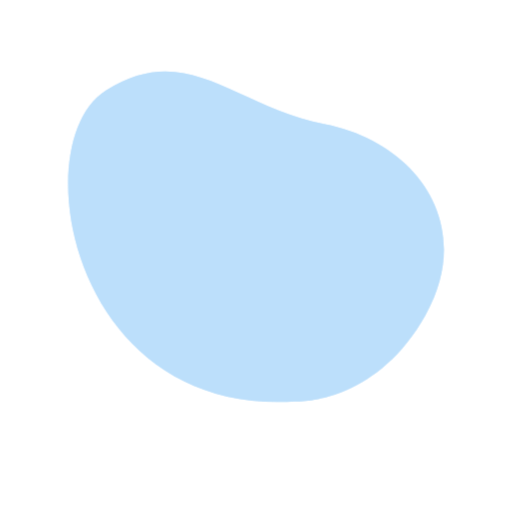
t = 0.00 s
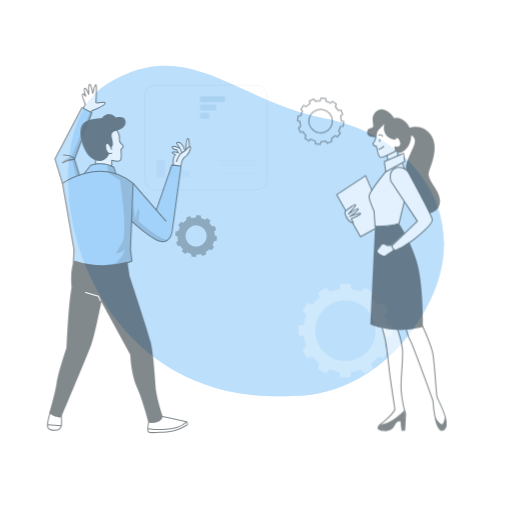
t = 0.42 s
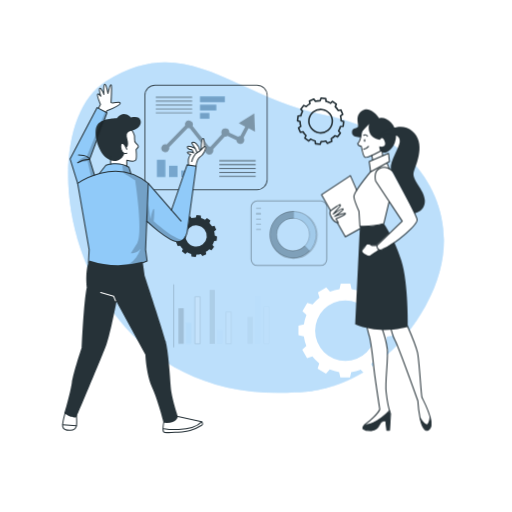
t = 0.83 s
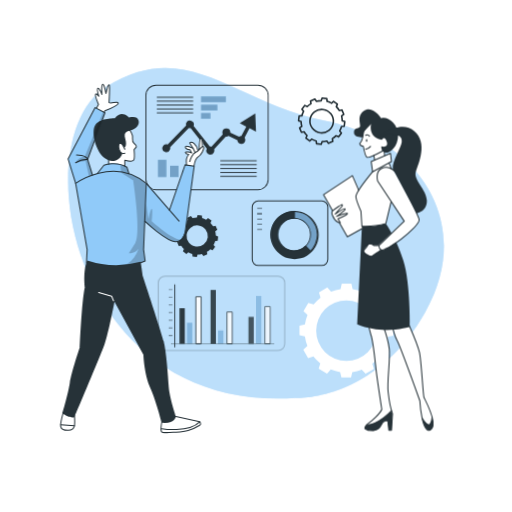
t = 1.25 s
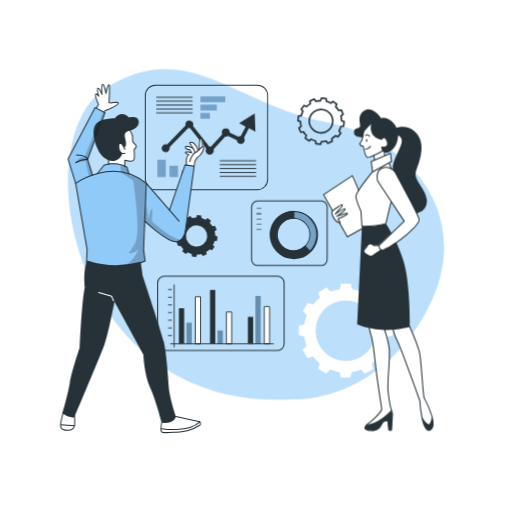
t = 1.67 s
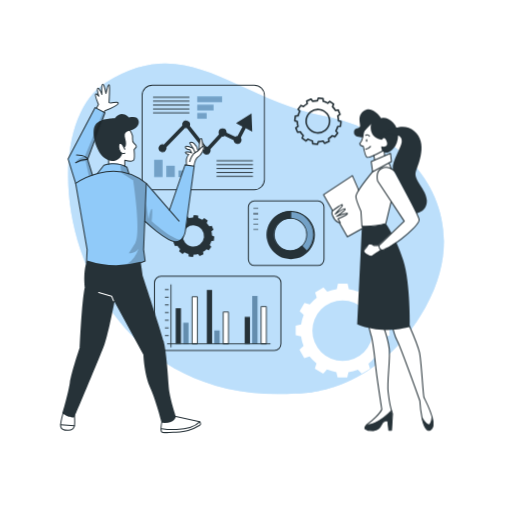
t = 2.08 s

The animated SVG that drew these frames (rendered in a browser with its animation timeline set to each time). Animation: 5 CSS @keyframes rules; one cycle of 2.50 s, repeats indefinitely.

<svg class="animated" id="freepik_stories-business-plan" xmlns="http://www.w3.org/2000/svg" viewBox="0 0 500 500" version="1.1" xmlns:xlink="http://www.w3.org/1999/xlink" xmlns:svgjs="http://svgjs.com/svgjs"><style>svg#freepik_stories-business-plan:not(.animated) .animable {opacity: 0;}svg#freepik_stories-business-plan.animated #freepik--background-simple--inject-53 {animation: 1.5s Infinite  linear floating;animation-delay: 0s;}svg#freepik_stories-business-plan.animated #elu8b552suoeb {animation: 1s 1 forwards cubic-bezier(.36,-0.01,.5,1.38) fadeIn;animation-delay: 0s;}svg#freepik_stories-business-plan.animated #el55rj6jls4al {animation: 1s 1 forwards cubic-bezier(.36,-0.01,.5,1.38) fadeIn;animation-delay: 0.018518518518518517s;opacity: 0}svg#freepik_stories-business-plan.animated #el99zcqbx8nmt {animation: 1s 1 forwards cubic-bezier(.36,-0.01,.5,1.38) fadeIn;animation-delay: 0.037037037037037035s;opacity: 0}svg#freepik_stories-business-plan.animated #el3qrqaph37do {animation: 1s 1 forwards cubic-bezier(.36,-0.01,.5,1.38) fadeIn;animation-delay: 0.05555555555555555s;opacity: 0}svg#freepik_stories-business-plan.animated #el4q2uwm5lwru {animation: 1s 1 forwards cubic-bezier(.36,-0.01,.5,1.38) fadeIn;animation-delay: 0.07407407407407407s;opacity: 0}svg#freepik_stories-business-plan.animated #elwupgczwdsbc {animation: 1s 1 forwards cubic-bezier(.36,-0.01,.5,1.38) fadeIn;animation-delay: 0.09259259259259259s;opacity: 0}svg#freepik_stories-business-plan.animated #el2pg27ljpu1x {animation: 1s 1 forwards cubic-bezier(.36,-0.01,.5,1.38) fadeIn;animation-delay: 0.1111111111111111s;opacity: 0}svg#freepik_stories-business-plan.animated #eliitvf2kx8t {animation: 1s 1 forwards cubic-bezier(.36,-0.01,.5,1.38) fadeIn;animation-delay: 0.12962962962962962s;opacity: 0}svg#freepik_stories-business-plan.animated #elou7awn8zcdr {animation: 1s 1 forwards cubic-bezier(.36,-0.01,.5,1.38) fadeIn;animation-delay: 0.14814814814814814s;opacity: 0}svg#freepik_stories-business-plan.animated #elvpmfi9l2v9c {animation: 1s 1 forwards cubic-bezier(.36,-0.01,.5,1.38) fadeIn;animation-delay: 0.16666666666666666s;opacity: 0}svg#freepik_stories-business-plan.animated #el1qvrsfyyx88 {animation: 1s 1 forwards cubic-bezier(.36,-0.01,.5,1.38) fadeIn;animation-delay: 0.18518518518518517s;opacity: 0}svg#freepik_stories-business-plan.animated #elwphjrrfrgzc {animation: 1s 1 forwards cubic-bezier(.36,-0.01,.5,1.38) fadeIn;animation-delay: 0.2037037037037037s;opacity: 0}svg#freepik_stories-business-plan.animated #el7n5zds42t5b {animation: 1s 1 forwards cubic-bezier(.36,-0.01,.5,1.38) fadeIn;animation-delay: 0.2222222222222222s;opacity: 0}svg#freepik_stories-business-plan.animated #el9pjj2301xqf {animation: 1s 1 forwards cubic-bezier(.36,-0.01,.5,1.38) fadeIn;animation-delay: 0.24074074074074073s;opacity: 0}svg#freepik_stories-business-plan.animated #elrm3ng6a3ew {animation: 1s 1 forwards cubic-bezier(.36,-0.01,.5,1.38) fadeIn;animation-delay: 0.25925925925925924s;opacity: 0}svg#freepik_stories-business-plan.animated #elqampypnn55n {animation: 1s 1 forwards cubic-bezier(.36,-0.01,.5,1.38) fadeIn;animation-delay: 0.2777777777777778s;opacity: 0}svg#freepik_stories-business-plan.animated #eln4zr6hllc8 {animation: 1s 1 forwards cubic-bezier(.36,-0.01,.5,1.38) fadeIn;animation-delay: 0.2962962962962963s;opacity: 0}svg#freepik_stories-business-plan.animated #eliidyln9yj {animation: 1s 1 forwards cubic-bezier(.36,-0.01,.5,1.38) fadeIn;animation-delay: 0.31481481481481477s;opacity: 0}svg#freepik_stories-business-plan.animated #elmieew2m5mgs {animation: 1s 1 forwards cubic-bezier(.36,-0.01,.5,1.38) fadeIn;animation-delay: 0.3333333333333333s;opacity: 0}svg#freepik_stories-business-plan.animated #el89rb9frv4b5 {animation: 1s 1 forwards cubic-bezier(.36,-0.01,.5,1.38) fadeIn;animation-delay: 0.35185185185185186s;opacity: 0}svg#freepik_stories-business-plan.animated #elrz32r9m9j {animation: 1s 1 forwards cubic-bezier(.36,-0.01,.5,1.38) fadeIn;animation-delay: 0.37037037037037035s;opacity: 0}svg#freepik_stories-business-plan.animated #ellw1gs61crn {animation: 1s 1 forwards cubic-bezier(.36,-0.01,.5,1.38) fadeIn;animation-delay: 0.38888888888888884s;opacity: 0}svg#freepik_stories-business-plan.animated #el51j3nay1w6l {animation: 1s 1 forwards cubic-bezier(.36,-0.01,.5,1.38) fadeIn;animation-delay: 0.4074074074074074s;opacity: 0}svg#freepik_stories-business-plan.animated #el44xw1gxltvu {animation: 1s 1 forwards cubic-bezier(.36,-0.01,.5,1.38) fadeIn;animation-delay: 0.42592592592592593s;opacity: 0}svg#freepik_stories-business-plan.animated #elkzbllyhl6x9 {animation: 1s 1 forwards cubic-bezier(.36,-0.01,.5,1.38) fadeIn;animation-delay: 0.4444444444444444s;opacity: 0}svg#freepik_stories-business-plan.animated #eljwz1830njk {animation: 1s 1 forwards cubic-bezier(.36,-0.01,.5,1.38) fadeIn;animation-delay: 0.4629629629629629s;opacity: 0}svg#freepik_stories-business-plan.animated #el67yeeimniqa {animation: 1s 1 forwards cubic-bezier(.36,-0.01,.5,1.38) fadeIn;animation-delay: 0.48148148148148145s;opacity: 0}svg#freepik_stories-business-plan.animated #freepik--chart-1--inject-2--inject-53 {animation: 1s 1 forwards cubic-bezier(.36,-0.01,.5,1.38) fadeIn;animation-delay: 0.5s;opacity: 0}svg#freepik_stories-business-plan.animated #els7ncje2l7q {animation: 1s 1 forwards cubic-bezier(.36,-0.01,.5,1.38) fadeIn;animation-delay: 0.5185185185185185s;opacity: 0}svg#freepik_stories-business-plan.animated #el5godpwwj562 {animation: 1s 1 forwards cubic-bezier(.36,-0.01,.5,1.38) fadeIn;animation-delay: 0.537037037037037s;opacity: 0}svg#freepik_stories-business-plan.animated #elyf4nw3gczx {animation: 1s 1 forwards cubic-bezier(.36,-0.01,.5,1.38) fadeIn;animation-delay: 0.5555555555555556s;opacity: 0}svg#freepik_stories-business-plan.animated #eliud60zawnar {animation: 1s 1 forwards cubic-bezier(.36,-0.01,.5,1.38) fadeIn;animation-delay: 0.5740740740740741s;opacity: 0}svg#freepik_stories-business-plan.animated #eli7bn2rlqxv {animation: 1s 1 forwards cubic-bezier(.36,-0.01,.5,1.38) fadeIn;animation-delay: 0.5925925925925926s;opacity: 0}svg#freepik_stories-business-plan.animated #elu9sbjcq0zkf {animation: 1s 1 forwards cubic-bezier(.36,-0.01,.5,1.38) fadeIn;animation-delay: 0.611111111111111s;opacity: 0}svg#freepik_stories-business-plan.animated #elwanef2uo83a {animation: 1s 1 forwards cubic-bezier(.36,-0.01,.5,1.38) fadeIn;animation-delay: 0.6296296296296295s;opacity: 0}svg#freepik_stories-business-plan.animated #elglx28xnd0jd {animation: 1s 1 forwards cubic-bezier(.36,-0.01,.5,1.38) fadeIn;animation-delay: 0.6481481481481481s;opacity: 0}svg#freepik_stories-business-plan.animated #eltrzn0b2fuz {animation: 1s 1 forwards cubic-bezier(.36,-0.01,.5,1.38) fadeIn;animation-delay: 0.6666666666666666s;opacity: 0}svg#freepik_stories-business-plan.animated #ellso10pykxrg {animation: 1s 1 forwards cubic-bezier(.36,-0.01,.5,1.38) fadeIn;animation-delay: 0.6851851851851851s;opacity: 0}svg#freepik_stories-business-plan.animated #el9l2csvm3krp {animation: 1s 1 forwards cubic-bezier(.36,-0.01,.5,1.38) fadeIn;animation-delay: 0.7037037037037037s;opacity: 0}svg#freepik_stories-business-plan.animated #el8t616rx4qnb {animation: 1s 1 forwards cubic-bezier(.36,-0.01,.5,1.38) fadeIn;animation-delay: 0.7222222222222222s;opacity: 0}svg#freepik_stories-business-plan.animated #eltzk1ct46j1d {animation: 1s 1 forwards cubic-bezier(.36,-0.01,.5,1.38) fadeIn;animation-delay: 0.7407407407407407s;opacity: 0}svg#freepik_stories-business-plan.animated #elkoirkycsn1p {animation: 1s 1 forwards cubic-bezier(.36,-0.01,.5,1.38) fadeIn;animation-delay: 0.7592592592592592s;opacity: 0}svg#freepik_stories-business-plan.animated #elmbbdzzbc1j8 {animation: 1s 1 forwards cubic-bezier(.36,-0.01,.5,1.38) fadeIn;animation-delay: 0.7777777777777777s;opacity: 0}svg#freepik_stories-business-plan.animated #elsz4uj62fhtg {animation: 1s 1 forwards cubic-bezier(.36,-0.01,.5,1.38) fadeIn;animation-delay: 0.7962962962962963s;opacity: 0}svg#freepik_stories-business-plan.animated #eleihckiu8l34 {animation: 1s 1 forwards cubic-bezier(.36,-0.01,.5,1.38) fadeIn;animation-delay: 0.8148148148148148s;opacity: 0}svg#freepik_stories-business-plan.animated #elp0mv3pxmhm {animation: 1s 1 forwards cubic-bezier(.36,-0.01,.5,1.38) fadeIn;animation-delay: 0.8333333333333333s;opacity: 0}svg#freepik_stories-business-plan.animated #el6lr9j3kuad4 {animation: 1s 1 forwards cubic-bezier(.36,-0.01,.5,1.38) fadeIn;animation-delay: 0.8518518518518519s;opacity: 0}svg#freepik_stories-business-plan.animated #el1icg5ltxj9e {animation: 1s 1 forwards cubic-bezier(.36,-0.01,.5,1.38) fadeIn;animation-delay: 0.8703703703703703s;opacity: 0}svg#freepik_stories-business-plan.animated #elg8g2yxt62le {animation: 1s 1 forwards cubic-bezier(.36,-0.01,.5,1.38) fadeIn;animation-delay: 0.8888888888888888s;opacity: 0}svg#freepik_stories-business-plan.animated #elfe3xkn4l9ss {animation: 1s 1 forwards cubic-bezier(.36,-0.01,.5,1.38) fadeIn;animation-delay: 0.9074074074074073s;opacity: 0}svg#freepik_stories-business-plan.animated #elzf4nveyi94 {animation: 1s 1 forwards cubic-bezier(.36,-0.01,.5,1.38) fadeIn;animation-delay: 0.9259259259259258s;opacity: 0}svg#freepik_stories-business-plan.animated #elekiuhz12gn9 {animation: 1s 1 forwards cubic-bezier(.36,-0.01,.5,1.38) fadeIn;animation-delay: 0.9444444444444444s;opacity: 0}svg#freepik_stories-business-plan.animated #el4ftg436ahdw {animation: 1s 1 forwards cubic-bezier(.36,-0.01,.5,1.38) fadeIn;animation-delay: 0.9629629629629629s;opacity: 0}svg#freepik_stories-business-plan.animated #el7z1ou2h8x5e {animation: 1s 1 forwards cubic-bezier(.36,-0.01,.5,1.38) fadeIn;animation-delay: 0.9814814814814814s;opacity: 0}svg#freepik_stories-business-plan.animated #freepik--Graphics--inject-53 {animation: 1s 1 forwards cubic-bezier(.36,-0.01,.5,1.38) fadeIn,1.5s Infinite  linear shake;animation-delay: 0s,1s;}svg#freepik_stories-business-plan.animated #freepik--character-1--inject-53 {animation: 1s 1 forwards cubic-bezier(.36,-0.01,.5,1.38) slideLeft;animation-delay: 0s;}svg#freepik_stories-business-plan.animated #freepik--character-2--inject-53 {animation: 1s 1 forwards cubic-bezier(.36,-0.01,.5,1.38) slideRight;animation-delay: 0s;}            @keyframes floating {                0% {                    opacity: 1;                    transform: translateY(0px);                }                50% {                    transform: translateY(-10px);                }                100% {                    opacity: 1;                    transform: translateY(0px);                }            }                    @keyframes fadeIn {                0% {                    opacity: 0;                }                100% {                    opacity: 1;                }            }                    @keyframes shake {                10%, 90% {                    transform: translate3d(-1px, 0, 0);                  }                  20%, 80% {                    transform: translate3d(2px, 0, 0);                  }                  30%, 50%, 70% {                    transform: translate3d(-4px, 0, 0);                  }                  40%, 60% {                    transform: translate3d(4px, 0, 0);                  }            }                    @keyframes slideLeft {                0% {                    opacity: 0;                    transform: translateX(-30px);                }                100% {                    opacity: 1;                    transform: translateX(0);                }            }                    @keyframes slideRight {                0% {                    opacity: 0;                    transform: translateX(30px);                }                100% {                    opacity: 1;                    transform: translateX(0);                }            }        .animator-hidden { display: none; }</style><g id="freepik--background-simple--inject-53" class="animable" style="transform-origin: 250.008px 231.15px;"><path d="M288.4,392s77.86,3.64,127.11-84.35-8.7-168.93-98.22-186.42S183.17,38.07,103.38,88.34,67.93,406.33,288.4,392Z" style="fill: rgb(144, 202, 249); transform-origin: 250.008px 231.15px;" id="el5hsovehfe3n" class="animable"></path><g id="elwvrlzm3y26r"><path d="M288.4,392s77.86,3.64,127.11-84.35-8.7-168.93-98.22-186.42S183.17,38.07,103.38,88.34,67.93,406.33,288.4,392Z" style="fill: rgb(255, 255, 255); opacity: 0.4; transform-origin: 250.008px 231.15px;" class="animable"></path></g></g><g id="freepik--Shadow--inject-53" class="animable animator-active animator-hidden" style="transform-origin: 250.01px 419.59px;"><ellipse cx="250.01" cy="419.59" rx="187.6" ry="11.63" style="fill: rgb(144, 202, 249); transform-origin: 250.01px 419.59px;" id="elqw3e6h7ek1a" class="animable"></ellipse><g id="elsfuh3w244jc"><ellipse cx="250.01" cy="419.59" rx="187.6" ry="11.63" style="fill: rgb(255, 255, 255); opacity: 0.7; transform-origin: 250.01px 419.59px;" class="animable"></ellipse></g></g><g id="freepik--Graphics--inject-53" class="animable" style="transform-origin: 262.04px 225.66px;"><path d="M291.08,113.24l-.54,4.58,2.48.88a20.29,20.29,0,0,0,.65,4.65l-2.15,1.56,1.81,4.25,2.61-.49a20.2,20.2,0,0,0,2.88,3.7l-1.09,2.44,3.7,2.76,2-1.7a19.74,19.74,0,0,0,4.35,1.76l.28,2.65,4.57.55.89-2.49a20.29,20.29,0,0,0,4.65-.65l1.57,2.14L324,138l-.47-2.6a20.23,20.23,0,0,0,3.69-2.88l2.44,1.09,2.76-3.7-1.71-2a19.47,19.47,0,0,0,1.76-4.34l2.65-.28.55-4.58-2.49-.89a19.67,19.67,0,0,0-.65-4.64l2.16-1.57-1.82-4.25-2.6.48a20.28,20.28,0,0,0-2.89-3.69l1.08-2.43L324.73,99l-2,1.71a20.52,20.52,0,0,0-4.32-1.76l-.28-2.65-4.58-.54-.89,2.48a20.14,20.14,0,0,0-4.64.66l-1.57-2.15-4.25,1.81.48,2.6A20.2,20.2,0,0,0,299,104l-2.43-1.08-2.77,3.7,1.71,2a19.83,19.83,0,0,0-1.76,4.35Zm10.63,3.67a11.46,11.46,0,1,1,10,12.73h0a11.46,11.46,0,0,1-10-12.73Z" style="fill: none; stroke: rgb(38, 50, 56); stroke-linejoin: round; stroke-width: 1.57112px; transform-origin: 313.105px 118.295px;" id="elu8b552suoeb" class="animable"></path><path d="M171.61,225.94l-.49,4.15,2.25.8a18.19,18.19,0,0,0,.59,4.21l-2,1.42,1.64,3.85,2.36-.45a18.49,18.49,0,0,0,2.61,3.35l-1,2.21L181,248l1.81-1.55a17.71,17.71,0,0,0,3.94,1.6l.25,2.4,4.15.5.8-2.26a18,18,0,0,0,4.21-.59l1.42,1.95,3.84-1.65L201,246a18.49,18.49,0,0,0,3.35-2.61l2.21,1,2.5-3.34-1.55-1.83a17.92,17.92,0,0,0,1.6-3.93l2.4-.26.49-4.15-2.25-.8a18.19,18.19,0,0,0-.59-4.21l2-1.42-1.65-3.85-2.35.43a18.45,18.45,0,0,0-2.63-3.33l1-2.21L202.1,213l-1.82,1.55a17.81,17.81,0,0,0-3.92-1.59l-.25-2.4-4.15-.5-.8,2.26a18.11,18.11,0,0,0-4.21.59L185.53,211l-3.85,1.64.43,2.36a18.39,18.39,0,0,0-3.35,2.61l-2.21-1-2.5,3.35,1.55,1.82a18.2,18.2,0,0,0-1.6,3.94Zm9.63,3.32a10.38,10.38,0,1,1,9.08,11.54h0a10.39,10.39,0,0,1-9.08-11.54Z" style="fill: rgb(38, 50, 56); transform-origin: 191.56px 230.505px;" id="el55rj6jls4al" class="animable"></path><path d="M383.08,327.75v-9.41l-5.25-1.19a40.53,40.53,0,0,0-2.44-9.26l4-3.69L374.67,296l-5.16,1.63a41.23,41.23,0,0,0-6.74-6.79l1.63-5.21-8.17-4.71-3.65,3.93a40.52,40.52,0,0,0-9.24-2.51l-1.2-5.3h-9.41l-1.2,5.26a40.15,40.15,0,0,0-9.26,2.44l-3.69-4-8.15,4.7,1.59,5.16a41.17,41.17,0,0,0-6.79,6.73l-5.2-1.61-4.7,8.14,3.94,3.67a40.57,40.57,0,0,0-2.51,9.23l-5.3,1.21v9.41l5.25,1.2a41.11,41.11,0,0,0,2.44,9.25l-4,3.7,4.71,8.17,5.15-1.59a40.79,40.79,0,0,0,6.76,6.76l-1.61,5.21,8.18,4.71,3.65-4a40.27,40.27,0,0,0,9.19,2.52l1.2,5.3h9.42l1.19-5.25a41.17,41.17,0,0,0,9.27-2.46l3.69,4,8.17-4.71-1.59-5.15a40.79,40.79,0,0,0,6.79-6.73l5.2,1.61,4.71-8.18-3.95-3.66a41.06,41.06,0,0,0,2.52-9.24Zm-16.27-4.86a29.54,29.54,0,1,1-29.54-29.54h0a29.54,29.54,0,0,1,29.54,29.54Z" style="fill: rgb(255, 255, 255); transform-origin: 337.27px 322.825px;" id="el99zcqbx8nmt" class="animable"></path><rect x="195.34" y="94.15" width="24.24" height="5.59" style="fill: rgb(144, 202, 249); transform-origin: 207.46px 96.945px;" id="el3qrqaph37do" class="animable"></rect><rect x="195.34" y="102.23" width="15.93" height="5.59" style="fill: rgb(144, 202, 249); transform-origin: 203.305px 105.025px;" id="el4q2uwm5lwru" class="animable"></rect><rect x="195.34" y="110.31" width="9.17" height="5.59" style="fill: rgb(144, 202, 249); transform-origin: 199.925px 113.105px;" id="elwupgczwdsbc" class="animable"></rect><g id="el2pg27ljpu1x"><rect x="195.34" y="94.15" width="24.24" height="5.59" style="opacity: 0.2; isolation: isolate; transform-origin: 207.46px 96.945px;" class="animable"></rect></g><g id="eliitvf2kx8t"><rect x="195.34" y="102.23" width="15.93" height="5.59" style="opacity: 0.2; isolation: isolate; transform-origin: 203.305px 105.025px;" class="animable"></rect></g><g id="elou7awn8zcdr"><rect x="195.34" y="110.31" width="9.17" height="5.59" style="opacity: 0.2; isolation: isolate; transform-origin: 199.925px 113.105px;" class="animable"></rect></g><rect x="153.25" y="156.07" width="8.22" height="16.84" style="fill: rgb(144, 202, 249); transform-origin: 157.36px 164.49px;" id="elvpmfi9l2v9c" class="animable"></rect><rect x="165.12" y="161.86" width="8.22" height="11.06" style="fill: rgb(144, 202, 249); transform-origin: 169.23px 167.39px;" id="el1qvrsfyyx88" class="animable"></rect><rect x="177" y="166.55" width="8.22" height="6.37" style="fill: rgb(144, 202, 249); transform-origin: 181.11px 169.735px;" id="elwphjrrfrgzc" class="animable"></rect><g id="el7n5zds42t5b"><rect x="153.25" y="156.07" width="8.22" height="16.84" style="opacity: 0.2; isolation: isolate; transform-origin: 157.36px 164.49px;" class="animable"></rect></g><g id="el9pjj2301xqf"><rect x="165.12" y="161.86" width="8.22" height="11.06" style="opacity: 0.2; isolation: isolate; transform-origin: 169.23px 167.39px;" class="animable"></rect></g><g id="elrm3ng6a3ew"><rect x="177" y="166.55" width="8.22" height="6.37" style="opacity: 0.2; isolation: isolate; transform-origin: 181.11px 169.735px;" class="animable"></rect></g><path d="M250.94,185.66H151.41A10.39,10.39,0,0,1,141,175.27V93.1a10.41,10.41,0,0,1,10.39-10.39h99.53A10.4,10.4,0,0,1,261.33,93.1v82.17A10.39,10.39,0,0,1,250.94,185.66Zm-99.53-102a9.5,9.5,0,0,0-9.48,9.48v82.17a9.5,9.5,0,0,0,9.48,9.48h99.53a9.5,9.5,0,0,0,9.48-9.48V93.1a9.5,9.5,0,0,0-9.48-9.48Z" style="fill: rgb(38, 50, 56); transform-origin: 201.165px 134.185px;" id="elqampypnn55n" class="animable"></path><rect x="214.17" y="156.53" width="35.49" height="0.91" style="fill: rgb(38, 50, 56); transform-origin: 231.915px 156.985px;" id="eln4zr6hllc8" class="animable"></rect><rect x="214.17" y="160.34" width="35.49" height="0.91" style="fill: rgb(38, 50, 56); transform-origin: 231.915px 160.795px;" id="eliidyln9yj" class="animable"></rect><rect x="214.17" y="164.14" width="35.49" height="0.91" style="fill: rgb(38, 50, 56); transform-origin: 231.915px 164.595px;" id="elmieew2m5mgs" class="animable"></rect><rect x="214.17" y="167.94" width="35.49" height="0.91" style="fill: rgb(38, 50, 56); transform-origin: 231.915px 168.395px;" id="el89rb9frv4b5" class="animable"></rect><rect x="214.17" y="171.74" width="35.49" height="0.91" style="fill: rgb(38, 50, 56); transform-origin: 231.915px 172.195px;" id="elrz32r9m9j" class="animable"></rect><rect x="152.16" y="94.53" width="35.49" height="0.91" style="fill: rgb(38, 50, 56); transform-origin: 169.905px 94.985px;" id="ellw1gs61crn" class="animable"></rect><rect x="152.16" y="98.33" width="35.49" height="0.91" style="fill: rgb(38, 50, 56); transform-origin: 169.905px 98.785px;" id="el51j3nay1w6l" class="animable"></rect><rect x="152.16" y="102.13" width="35.49" height="0.91" style="fill: rgb(38, 50, 56); transform-origin: 169.905px 102.585px;" id="el44xw1gxltvu" class="animable"></rect><rect x="152.16" y="105.93" width="35.49" height="0.91" style="fill: rgb(38, 50, 56); transform-origin: 169.905px 106.385px;" id="elkzbllyhl6x9" class="animable"></rect><rect x="152.16" y="109.73" width="35.49" height="0.91" style="fill: rgb(38, 50, 56); transform-origin: 169.905px 110.185px;" id="eljwz1830njk" class="animable"></rect><path d="M242.65,125.23l6.36,3.34-.73-17.94-15.17,9.6,6.36,3.33-4.79,9.11h0a3.78,3.78,0,0,0-2.33.8l-8.45-3.91v-.05a3.88,3.88,0,0,0-7.75-.38h0a2.41,2.41,0,0,0,0,.38,4.05,4.05,0,0,0,.35,1.61l-11,12a3.7,3.7,0,0,0-1.09-.17,2.76,2.76,0,0,0-.57.06L188,122.9a3.87,3.87,0,0,0-7.08-3.11,3.71,3.71,0,0,0-.33,1.54,4.29,4.29,0,0,0,.2,1.17L162.74,141a3.87,3.87,0,1,0,2.31,5h0a4,4,0,0,0,.23-1.33,3.38,3.38,0,0,0-.13-.94L183.4,125a3.53,3.53,0,0,0,1.11.18,3.42,3.42,0,0,0,.71-.07l15.75,20a3.91,3.91,0,1,0,6.88,3.73,3.83,3.83,0,0,0,.47-1.65,2.54,2.54,0,0,0,0-.39,4,4,0,0,0-.2-1.19l11.26-12.26a3.57,3.57,0,0,0,.65.06,3.87,3.87,0,0,0,2.16-.66l8.6,4a3.87,3.87,0,1,0,7.73-.37,3.83,3.83,0,0,0-.69-2Z" style="fill: rgb(38, 50, 56); transform-origin: 203.283px 130.759px;" id="el67yeeimniqa" class="animable"></path><g id="freepik--chart-1--inject-2--inject-53" class="animable" style="transform-origin: 282.175px 227.77px;"><path d="M251.17,196.27a5.91,5.91,0,0,0-5.9,5.91v51.21a5.9,5.9,0,0,0,5.9,5.9h62a5.91,5.91,0,0,0,5.91-5.9V202.15a5.91,5.91,0,0,0-5.91-5.9Z" style="fill: none; stroke: rgb(38, 50, 56); stroke-linejoin: round; transform-origin: 282.175px 227.77px;" id="el7tpnaybltn7" class="animable"></path><rect x="250.16" y="203.25" width="4.71" height="0.63" style="fill: rgb(38, 50, 56); transform-origin: 252.515px 203.565px;" id="el27dffr4331m" class="animable"></rect><rect x="250.16" y="208.39" width="4.71" height="0.63" style="fill: rgb(38, 50, 56); transform-origin: 252.515px 208.705px;" id="elyila3a9l8i" class="animable"></rect><rect x="250.16" y="213.53" width="4.71" height="0.63" style="fill: rgb(38, 50, 56); transform-origin: 252.515px 213.845px;" id="el488uiqujt4x" class="animable"></rect><rect x="250.16" y="218.68" width="4.71" height="0.63" style="fill: rgb(38, 50, 56); transform-origin: 252.515px 218.995px;" id="elqybdlrs8ohh" class="animable"></rect><rect x="249.98" y="208.39" width="4.71" height="0.63" style="fill: rgb(38, 50, 56); transform-origin: 252.335px 208.705px;" id="eloodl6esjsoe" class="animable"></rect><rect x="250.16" y="223.82" width="4.71" height="0.63" style="fill: rgb(38, 50, 56); transform-origin: 252.515px 224.135px;" id="elsckd5qvd7zk" class="animable"></rect></g><path d="M285.76,251.64a22.59,22.59,0,1,0-22.12-23,22.58,22.58,0,0,0,22.12,23Zm.79-38.54a16,16,0,1,1-16.32,15.67A16,16,0,0,1,286.55,213.1Z" style="fill: rgb(144, 202, 249); transform-origin: 286.226px 229.055px;" id="els7ncje2l7q" class="animable"></path><g id="el5godpwwj562"><path d="M285.76,251.64a22.59,22.59,0,1,0-22.12-23,22.58,22.58,0,0,0,22.12,23Zm.79-38.54a16,16,0,1,1-16.32,15.67A16,16,0,0,1,286.55,213.1Z" style="opacity: 0.2; isolation: isolate; transform-origin: 286.226px 229.055px;" class="animable"></path></g><path d="M270,245.22a23,23,0,0,0,32.53.14.48.48,0,0,0,0-.64L297.84,240a.45.45,0,0,0-.32-.14.57.57,0,0,0-.33.13,15.36,15.36,0,0,1-11.28,4.51l-1.11,0a15.45,15.45,0,0,1-9.21-3.71c-.23-.21-.47-.42-.69-.64a15.79,15.79,0,0,1-1.75-20.27.41.41,0,0,0,.05-.09c.1-.14.21-.26.33-.4a15.47,15.47,0,0,1,13-5.86.45.45,0,0,0,.46-.44h0l.13-6.63a.46.46,0,0,0-.44-.47h0A23,23,0,0,0,270,245.22Z" style="fill: rgb(38, 50, 56); transform-origin: 282.973px 229.008px;" id="elyf4nw3gczx" class="animable"></path><path d="M286.69,206a23.51,23.51,0,1,1-.05,0Zm-.92,45.17a22.14,22.14,0,1,0-21.68-22.58h0A22.15,22.15,0,0,0,285.77,251.18Zm.79-38.54a16.42,16.42,0,1,1-16.75,16.08,16.42,16.42,0,0,1,16.75-16.08Zm-.65,31.91a15.51,15.51,0,1,0-15.19-15.82h0a15.51,15.51,0,0,0,15.19,15.81Z" style="fill: rgb(38, 50, 56); transform-origin: 286.665px 229.51px;" id="eliud60zawnar" class="animable"></path><line x1="169.67" y1="278.13" x2="169.67" y2="338.79" style="fill: none; stroke: rgb(38, 50, 56); stroke-linecap: round; stroke-linejoin: round; stroke-width: 0.879169px; transform-origin: 169.67px 308.46px;" id="eli7bn2rlqxv" class="animable"></line><rect x="174.27" y="301.02" width="5.15" height="34.73" style="fill: rgb(38, 50, 56); transform-origin: 176.845px 318.385px;" id="elu9sbjcq0zkf" class="animable"></rect><rect x="181.63" y="315.19" width="5.15" height="20.55" style="fill: rgb(144, 202, 249); transform-origin: 184.205px 325.465px;" id="elwanef2uo83a" class="animable"></rect><rect x="190.28" y="289.79" width="5.15" height="45.96" style="fill: rgb(255, 255, 255); stroke: rgb(38, 50, 56); stroke-linejoin: round; stroke-width: 0.879169px; transform-origin: 192.855px 312.77px;" id="elglx28xnd0jd" class="animable"></rect><rect x="204.64" y="283.16" width="5.15" height="52.58" style="fill: rgb(38, 50, 56); transform-origin: 207.215px 309.45px;" id="eltrzn0b2fuz" class="animable"></rect><rect x="212.01" y="322.74" width="5.15" height="13.01" style="fill: rgb(144, 202, 249); transform-origin: 214.585px 329.245px;" id="ellso10pykxrg" class="animable"></rect><rect x="220.66" y="304.7" width="5.15" height="31.05" style="fill: rgb(255, 255, 255); stroke: rgb(38, 50, 56); stroke-linejoin: round; stroke-width: 0.879169px; transform-origin: 223.235px 320.225px;" id="el9l2csvm3krp" class="animable"></rect><rect x="241.64" y="309.45" width="5.15" height="26.29" style="fill: rgb(38, 50, 56); transform-origin: 244.215px 322.595px;" id="el8t616rx4qnb" class="animable"></rect><rect x="249.01" y="289.05" width="5.15" height="46.69" style="fill: rgb(144, 202, 249); transform-origin: 251.585px 312.395px;" id="eltzk1ct46j1d" class="animable"></rect><rect x="257.66" y="299.36" width="5.15" height="36.38" style="fill: rgb(255, 255, 255); stroke: rgb(38, 50, 56); stroke-linejoin: round; stroke-width: 0.879169px; transform-origin: 260.235px 317.55px;" id="elkoirkycsn1p" class="animable"></rect><line x1="164.14" y1="327.71" x2="167.02" y2="327.71" style="fill: none; stroke: rgb(38, 50, 56); stroke-linecap: round; stroke-linejoin: round; stroke-width: 0.879169px; transform-origin: 165.58px 327.71px;" id="elmbbdzzbc1j8" class="animable"></line><line x1="164.14" y1="320.22" x2="167.02" y2="320.22" style="fill: none; stroke: rgb(38, 50, 56); stroke-linecap: round; stroke-linejoin: round; stroke-width: 0.879169px; transform-origin: 165.58px 320.22px;" id="elsz4uj62fhtg" class="animable"></line><line x1="164.14" y1="312.74" x2="167.02" y2="312.74" style="fill: none; stroke: rgb(38, 50, 56); stroke-linecap: round; stroke-linejoin: round; stroke-width: 0.879169px; transform-origin: 165.58px 312.74px;" id="eleihckiu8l34" class="animable"></line><line x1="164.14" y1="305.25" x2="167.02" y2="305.25" style="fill: none; stroke: rgb(38, 50, 56); stroke-linecap: round; stroke-linejoin: round; stroke-width: 0.879169px; transform-origin: 165.58px 305.25px;" id="elp0mv3pxmhm" class="animable"></line><line x1="164.14" y1="297.76" x2="167.02" y2="297.76" style="fill: none; stroke: rgb(38, 50, 56); stroke-linecap: round; stroke-linejoin: round; stroke-width: 0.879169px; transform-origin: 165.58px 297.76px;" id="el6lr9j3kuad4" class="animable"></line><line x1="164.14" y1="290.27" x2="167.02" y2="290.27" style="fill: none; stroke: rgb(38, 50, 56); stroke-linecap: round; stroke-linejoin: round; stroke-width: 0.879169px; transform-origin: 165.58px 290.27px;" id="el1icg5ltxj9e" class="animable"></line><line x1="164.14" y1="282.78" x2="167.02" y2="282.78" style="fill: none; stroke: rgb(38, 50, 56); stroke-linecap: round; stroke-linejoin: round; stroke-width: 0.879169px; transform-origin: 165.58px 282.78px;" id="elg8g2yxt62le" class="animable"></line><line x1="166.26" y1="335.75" x2="266.42" y2="335.75" style="fill: none; stroke: rgb(38, 50, 56); stroke-linecap: round; stroke-linejoin: round; stroke-width: 0.879169px; transform-origin: 216.34px 335.75px;" id="elfe3xkn4l9ss" class="animable"></line><g id="elzf4nveyi94"><rect x="181.63" y="315.19" width="5.15" height="20.55" style="opacity: 0.3; transform-origin: 184.205px 325.465px;" class="animable"></rect></g><g id="elekiuhz12gn9"><rect x="212.01" y="322.74" width="5.15" height="13.01" style="opacity: 0.3; transform-origin: 214.585px 329.245px;" class="animable"></rect></g><g id="el4ftg436ahdw"><rect x="249.01" y="289.05" width="5.15" height="46.69" style="opacity: 0.3; transform-origin: 251.585px 312.395px;" class="animable"></rect></g><path d="M160.05,269.71a6.52,6.52,0,0,0-6.51,6.51v59.51a6.53,6.53,0,0,0,6.51,6.52H270.5a6.54,6.54,0,0,0,6.52-6.52V276.2a6.53,6.53,0,0,0-6.52-6.52Z" style="fill: none; stroke: rgb(38, 50, 56); stroke-linejoin: round; transform-origin: 215.28px 305.965px;" id="el7z1ou2h8x5e" class="animable"></path></g><g id="freepik--character-1--inject-53" class="animable" style="transform-origin: 129.247px 252.357px;"><path d="M72.65,402.74s2.31,15.42-3.28,17-9.47-.5-10.17-2.81,4.25-18.81,4.25-18.81Z" style="fill: rgb(255, 255, 255); transform-origin: 66.1276px 409.206px;" id="elf0vd9n7mo79" class="animable"></path><path d="M169.88,406.15l24.3,5.76s1.84,1,1.64,2.65-11.29,5.88-14.4,6.41-21.06,2.87-23.61.68S160.65,402,160.65,402Z" style="fill: rgb(255, 255, 255); transform-origin: 176.48px 412.285px;" id="elacpnmk0p7xc" class="animable"></path><path d="M125.88,124.92s3.42,5.16,3.47,7.77-.27,5.59,1.33,7.13,2.83,3.22,2.17,4-1.93,2.3-1.93,2.3,1.65,8.79-.49,10.38-8.57,0-8.57,0v5.68s-9.14-3-15.45-2.44l-1.12-12.17S119,121.21,125.88,124.92Z" style="fill: rgb(255, 255, 255); transform-origin: 119.161px 143.371px;" id="elzzcr10py2ul" class="animable"></path><path d="M182.1,160.88s-.82-6.24,2.22-10c0,0-3.64-.62-3.2-1.94s6,.41,6,.41l-1.5-3s-5.25-1.74-4.6-3.37,8.35,2.38,8.35,2.38-4.57-3.82-3.93-5.41,5.29-1.56,7.77,6.68l1.26-1.57s.45-9.38,1.74-9.89c0,0,2,1.1,2,6.49,0,0,2,2.41.73,4.45s-4.26,6.63-6.8,8.35-2.53,8.43-2.53,8.43Z" style="fill: rgb(255, 255, 255); transform-origin: 190.163px 149.03px;" id="elguwa2hvogbl" class="animable"></path><path d="M101.62,109.59l1.15-1.54s12.87-5.74,12.55-7.53-7.61.68-9-.27c0,0,1.33-16.94,0-17.49s-2.81,7.95-2.81,7.95-1.87-8.72-3.31-8.47-.84,9-.84,9-2.75-5.61-3.82-5.09.53,7.36.53,7.36-2-2.35-2.8-1.64A26.51,26.51,0,0,0,96.12,102l-2.78,4.7Z" style="fill: rgb(255, 255, 255); transform-origin: 104.298px 95.9124px;" id="eli3a074tsjzk" class="animable"></path><path d="M180.71,160.92l8.87,1.24s-6.49,55-8.4,61.79-3.63,11.67-10.15,12-29.75-19.2-29.75-19.2l-1.08,27,1.51,11.2s-28.41,14.93-57.3,1.94l.65-13.14L74.65,183.65l-8.19-28.54L92.89,105l9.58,5-16.9,45.61,4.73,15.23,5.29-2.12,5.85-7.46s9.92-5.15,22.47,2l2,6.26s14.72,1.11,39.57,35.56Z" style="fill: rgb(144, 202, 249); transform-origin: 128.02px 183.6px;" id="el9mfs4zvbe7w" class="animable"></path><g id="el0gddabjtcjya"><path d="M117.3,160.92l1.12,7.7S126.68,174.1,130,176c0,0,8.12,51.28,2.11,61.37l-6.33,9.91s6.47,0,9.45-4.53c0,0-3.71,12.38-13.33,15.71,0,0,14.77-1.54,19.85-3.5l-1.51-11.2,2.43-62.45s2.29-4.18-16.75-11.67l-2.81-6.75Z" style="opacity: 0.2; transform-origin: 130.028px 209.69px;" class="animable"></path></g><path d="M125.88,125.62s3.1,4.54,3.47,7.07-.73,5.32,1.33,7.13,3,3,2.17,4-1.93,2.3-1.93,2.3.84,8.57-.49,10.38-8.57,0-8.57,0v5.68" style="fill: none; stroke: rgb(38, 50, 56); stroke-linecap: round; stroke-linejoin: round; transform-origin: 127.505px 143.9px;" id="elq30jl0d47nj" class="animable"></path><path d="M121.86,145.74s-2.9-7.49-5.07-5.68-.24,11.71,5.07,9.54" style="fill: none; stroke: rgb(38, 50, 56); stroke-linecap: round; stroke-linejoin: round; transform-origin: 118.887px 144.844px;" id="elix5faz1ebg" class="animable"></path><path d="M121.07,144s3.45-.28,1.27-8.37,2.54-7,7.61-9.3,6.28-6.52,5.19-9.05-2.9-3.87-9.3-2.66c0,0-7-8.09-13.76.85,0,0-15.22-.24-19.32,7s1.33,25.72,9.3,31.88,15.76,1.23,17.38-4.56c0,0-5.43-2.93-2.65-9.69C116.79,140.06,119.32,139.16,121.07,144Z" style="fill: rgb(38, 50, 56); transform-origin: 113.433px 134.228px;" id="eliexwdz953sg" class="animable"></path><path d="M73.86,179.09s36.83-26.71,68.93,0l-2.59,64.62,1.51,11.2s-27.14,12.71-57.3,1.94l.65-13.14Z" style="fill: none; stroke: rgb(38, 50, 56); stroke-linecap: round; stroke-linejoin: round; transform-origin: 108.325px 214.2px;" id="el2u2c04xngku" class="animable"></path><path d="M95.1,169.38l6.34-8.08s12.43-4.3,22.47,2l2,6.26" style="fill: none; stroke: rgb(38, 50, 56); stroke-linecap: round; stroke-linejoin: round; transform-origin: 110.505px 164.714px;" id="ellp1van3jimj" class="animable"></path><line x1="142.79" y1="179.09" x2="174.86" y2="215.97" style="fill: none; stroke: rgb(38, 50, 56); stroke-linecap: round; stroke-linejoin: round; transform-origin: 158.825px 197.53px;" id="elw7wpyeoy4n" class="animable"></line><path d="M141.31,216s21.25,19.77,29.72,20,9.88-10,9.88-10l8.67-63.8-8.87-1.24-15.26,44.23" style="fill: none; stroke: rgb(38, 50, 56); stroke-linecap: round; stroke-linejoin: round; transform-origin: 165.445px 198.482px;" id="el0tcq7apbuht" class="animable"></path><path d="M189.43,162s1.11-7.21,4-8.85,6.32-8,5.22-9.83-4.46,4.12-7.49,5.26-5.49,6.74-5.91,9.17" style="fill: none; stroke: rgb(38, 50, 56); stroke-linecap: round; stroke-linejoin: round; transform-origin: 192.055px 152.487px;" id="el30vnqrzmujg" class="animable"></path><path d="M197.72,143.06s0-8.33-1.53-7.94-1.74,10.94-1.74,10.94" style="fill: none; stroke: rgb(38, 50, 56); stroke-linecap: round; stroke-linejoin: round; transform-origin: 196.085px 140.583px;" id="eltr8qtho2aei" class="animable"></path><path d="M193.33,147.13s-1-4.67-3.75-6.95-4.47-1.05-4.16-.28,5,7,4.89,9.12" style="fill: none; stroke: rgb(38, 50, 56); stroke-linecap: round; stroke-linejoin: round; transform-origin: 189.357px 143.945px;" id="elglnmqynav9i" class="animable"></path><path d="M188.57,144.82s-7.55-3.46-7.57-1.39,4.6,2.87,4.6,2.87l1.5,3s-6.36-2-6-.41,3.2,1.94,3.2,1.94-3.09,3.06-2.22,10" style="fill: none; stroke: rgb(38, 50, 56); stroke-linecap: round; stroke-linejoin: round; transform-origin: 184.785px 151.8px;" id="el9be088eqghm" class="animable"></path><path d="M137.34,255.66l1.93,13.52s17.77,53.31,20.47,63.73,4.25,34,5,44.81,7,29,7,29-.77,7.34-13.9,6.18c0,0-5.41-21.63-11.2-34.38S140,346.43,140,346.43l-28.2-51.76s-5.77,30.14-9.65,41.33c-4,11.54-31.27,75.57-29.36,71.08,0,0-3.86,2.32-12-3.48,0,0,5.79-19.31,7.33-29.74s9.66-34.38,9.66-34.38,1.93-45.19,5-59.1c0,0-2-15.32,2.27-26.14A91.92,91.92,0,0,0,137.34,255.66Z" style="fill: rgb(38, 50, 56); transform-origin: 116.265px 333.632px;" id="eluyh0fr01sl" class="animable"></path><polyline points="96.35 285.59 109.01 289.27 110.85 293.76" style="fill: none; stroke: rgb(255, 255, 255); stroke-linecap: round; stroke-linejoin: round; transform-origin: 103.6px 289.675px;" id="eleu5hdn7ksui" class="animable"></polyline><path d="M158.12,411.32s-1.71,8.57-.31,10.33c.74.92,2.94.75,4,.77,2.44.05,4.89-.11,7.33-.27,4.88-.32,9.88-.27,14.59-1.78A46.41,46.41,0,0,0,195,415.26c1.92-1.28,0-3.35,0-3.35l-23.25-5.22" style="fill: none; stroke: rgb(38, 50, 56); stroke-linecap: round; stroke-linejoin: round; transform-origin: 176.556px 414.56px;" id="elij57ts2a18r" class="animable"></path><path d="M158,418.63s26.13,4.29,37-6.72" style="fill: none; stroke: rgb(38, 50, 56); stroke-linecap: round; stroke-linejoin: round; transform-origin: 176.5px 415.681px;" id="elofvmlkqst6e" class="animable"></path><path d="M61.8,402.74s-3,10.29-2.56,13.53,3.69,4,7.49,3.91,5.36-1.79,5.92-4.36,0-10.88,0-10.88" style="fill: none; stroke: rgb(38, 50, 56); stroke-linecap: round; stroke-linejoin: round; transform-origin: 66.0474px 411.463px;" id="el10xg7nnn6m9" class="animable"></path><line x1="59.2" y1="414.7" x2="72.65" y2="415.82" style="fill: none; stroke: rgb(38, 50, 56); stroke-linecap: round; stroke-linejoin: round; transform-origin: 65.925px 415.26px;" id="elo03hvik408q" class="animable"></line><path d="M94.31,105.32c1.14-2.08,1.81-3.35,1.81-3.35S92.41,93,93.34,91.9s3.08,2,3.08,2-2.2-7.13-.81-7.74,3.87,6,3.87,6-.65-9.55.79-10,3.17,9.08,3.17,9.08,1.86-8.48,3-8.56,0,17.49,0,17.49c2.3,1.13,9.06-1.63,9,.6s-13,7.36-13,7.36a5.78,5.78,0,0,0-.59.94" style="fill: none; stroke: rgb(38, 50, 56); stroke-linecap: round; stroke-linejoin: round; transform-origin: 104.315px 95.6073px;" id="elxdttzwsybf" class="animable"></path><polyline points="73.86 179.09 66.46 155.11 92.89 105.03 102.47 110.04 85.57 155.65 90.3 170.88" style="fill: none; stroke: rgb(38, 50, 56); stroke-linecap: round; stroke-linejoin: round; transform-origin: 84.465px 142.06px;" id="elk6aal85afv" class="animable"></polyline><path d="M74.72,151.32s9.48-.08,10.85,4.33a19,19,0,0,0-11.71,3.24" style="fill: none; stroke: rgb(38, 50, 56); stroke-linecap: round; stroke-linejoin: round; transform-origin: 79.715px 155.105px;" id="el90qji5q73g" class="animable"></path><line x1="106.04" y1="160.26" x2="106.04" y2="153.31" style="fill: none; stroke: rgb(38, 50, 56); stroke-linecap: round; stroke-linejoin: round; transform-origin: 106.04px 156.785px;" id="elpvvkuei365n" class="animable"></line><g id="el3fp96yjpkr4"><path d="M142.63,198.43,145,214.2s1.94-10.29,3.15-10.29,0,12.06,0,12.06,19.88,18,28.48,18.1c0,0-4.78,3.36-9.57.86s-25.79-19-25.79-19Z" style="opacity: 0.2; transform-origin: 158.95px 217.142px;" class="animable"></path></g><g id="el8pvapqfmss"><path d="M100.77,109.15,82.59,153.31s-6.33-.1-8.73,5.58l9.72-1.74,3.27,15,3.45-1.31-4.73-15.23L102.47,110Z" style="opacity: 0.2; transform-origin: 88.165px 140.65px;" class="animable"></path></g></g><g id="freepik--character-2--inject-53" class="animable" style="transform-origin: 369.532px 263.634px;"><polygon points="351.31 186.81 344.15 171.52 316.01 190.11 339.23 231.25 357.34 220.97 351.31 186.81" style="fill: rgb(255, 255, 255); transform-origin: 336.675px 201.385px;" id="elejfqdi311eq" class="animable"></polygon><path d="M374.5,319.06s4.55,12.63,5.22,18.78-1.38,32.05-.94,39.19,4.3,28.45,4.3,28.45-18.93,13.76-24.94,9.33c0,0,13.34-10.8,14.69-15.1l-4.32-29.19L364.22,336s-1.09-7.21-2.61-10.92-1.29-11.58-1.29-11.58Z" style="fill: rgb(255, 255, 255); transform-origin: 370.61px 364.594px;" id="elvxlkqw2gtt" class="animable"></path><path d="M374.1,317.94s4.92,13.3,6.07,22.85S377.86,372,379,382.43s2.31,16.2,4.33,21.69l-1,16.11h-2.59l-1-9.14s-4.06-1.69-6.52,4.16-11.55,6.62-15.86,3.23c0,0,0-2.62,3.24-4.93s11.7-9.53,13.24-13.84c0,0-4.62-30-5.7-39.72s-2.77-27.39-4.93-33.09-2.15-13.85-2.15-13.85" style="fill: none; stroke: rgb(38, 50, 56); stroke-linecap: round; stroke-linejoin: round; transform-origin: 369.845px 366.772px;" id="el0xxvpqhz7o3" class="animable"></path><path d="M382.34,401.1S369.65,414.9,359,414.81" style="fill: none; stroke: rgb(38, 50, 56); stroke-linecap: round; stroke-linejoin: round; transform-origin: 370.67px 407.955px;" id="elqcgd22056g" class="animable"></path><path d="M358.14,414.81a11.26,11.26,0,0,0,5.2-.65c2.87-1,13.2-6,18.28-12.31l1.56,1.77-.82,16.24-2.61.37-1-9.14s-3.34-1.53-5.49,2.23-3.7,6.34-7.46,7.17-9.43-2-9.43-2S355.38,417,358.14,414.81Z" style="fill: rgb(38, 50, 56); transform-origin: 369.689px 411.246px;" id="eltjk7xbt75y" class="animable"></path><path d="M383.35,319.49a115.94,115.94,0,0,0,4.34,12.91c2.27,5.21,21.88,57.9,21.88,57.9s1.49,28.52,9.84,28.43-.33-19.93-.33-19.93L414,387.93s-1.94-31.93-4.34-43.67l-10.22-27.53Z" style="fill: rgb(255, 255, 255); transform-origin: 403.194px 367.73px;" id="elnsea63z6k8" class="animable"></path><path d="M399.55,317.65s8.39,19.09,10.12,26.61,3.47,41.35,4.34,43.67,14.75,26.89,6.36,31.81S410,391.4,410,391.4s-19.37-53.8-22.27-59-6.07-20.25-6.07-20.25Z" style="fill: none; stroke: rgb(38, 50, 56); stroke-linecap: round; stroke-linejoin: round; transform-origin: 402.357px 366.193px;" id="elzvxgjwu2xsm" class="animable"></path><path d="M422,407.13s-.58,6.66-2.78,7.6-7.06-6.57-7.06-6.57" style="fill: none; stroke: rgb(38, 50, 56); stroke-linecap: round; stroke-linejoin: round; transform-origin: 417.08px 410.971px;" id="el7a2zknkuz5m" class="animable"></path><path d="M412.18,409.31s3,11.36,7,10.88,4.72-6.79,2.83-11.66c0,0-.67,5-2.78,6.2C417.1,414.76,412.18,409.31,412.18,409.31Z" style="fill: rgb(38, 50, 56); transform-origin: 417.593px 414.367px;" id="el2j9hdjxax99" class="animable"></path><path d="M376.77,218.35s10.11,13.8,17.12,36,6.29,64.72,6.29,64.72-26.09,8.39-51.38-2.27L353.43,221S369.7,221.3,376.77,218.35Z" style="fill: rgb(38, 50, 56); transform-origin: 374.5px 270.279px;" id="elu0k0vcoddw" class="animable"></path><path d="M363.71,118.27s-7.86,7.36-8.78,12.18a37.81,37.81,0,0,1-3.62,9.67,7.05,7.05,0,0,0,3.53,2.76s.51,9.87,3.38,10.63l6.86-1.8.73,4.23,9.84-3.74v-5.7l7.5-4.9-2.67-12.81-12.2-5.7Z" style="fill: rgb(255, 255, 255); transform-origin: 367.23px 137.105px;" id="el176d2pdv3ut" class="animable"></path><path d="M353.38,220.23l-.87-13.84s-6.4-12-4.37-16.36c2.24-4.79,15.7-22.53,15.7-22.53l-1.32-9.68,18.86-8.08.9,8.08L380,159.51l2.53,5.42s.16-1.61,4.54,6.56,20.88,37.24,22.18,42.82-25.66,25.24-34.76,29.88c0,0-1.05-2.25-11.86,6-2.75-.48-6.55-2.95-7.36-4.48s3.11-5.17,3.11-5.17,2.36-4.46,6.53-.89h4.44L394.76,216l-12.88-18.85-5.11,21.17S360.24,223.34,353.38,220.23Z" style="fill: rgb(255, 255, 255); transform-origin: 378.519px 199.965px;" id="ellpy7ni3xuvp" class="animable"></path><polygon points="362.52 157.82 363.87 167.71 382.28 157.82 381.38 149.74 362.52 157.82" style="fill: none; stroke: rgb(38, 50, 56); stroke-linecap: round; stroke-linejoin: round; transform-origin: 372.4px 158.725px;" id="el2m4e29res1t" class="animable"></polygon><path d="M363.87,167.71s-16.75,20.49-16.3,24.53,4.94,14.15,4.94,14.15l.92,14.6s13.55.37,23.34-2.64l5.11-21.17" style="fill: none; stroke: rgb(38, 50, 56); stroke-linecap: round; stroke-linejoin: round; transform-origin: 364.721px 194.357px;" id="el7uk8s19jfiu" class="animable"></path><path d="M394.76,216l-25.95-39.12s-2.55-9,3.59-12.21,11.48.86,13.39,3,22.51,41.83,23.47,46.6-20.8,23.85-33.39,29c0,0-5.73,3.44-5.73-3.62Z" style="fill: none; stroke: rgb(38, 50, 56); stroke-linecap: round; stroke-linejoin: round; transform-origin: 388.788px 203.794px;" id="elx5ba27vl" class="animable"></path><line x1="382.28" y1="164.93" x2="379.85" y2="159.13" style="fill: none; stroke: rgb(38, 50, 56); stroke-linecap: round; stroke-linejoin: round; transform-origin: 381.065px 162.03px;" id="eli17q1pjehfi" class="animable"></line><path d="M370.14,239.69h-5.22s-4.07-3.64-6,0-4.37,4.36-3.64,6.06,4.91,5.09,7.36,4.48S372,244,372,244" style="fill: none; stroke: rgb(38, 50, 56); stroke-linecap: round; stroke-linejoin: round; transform-origin: 363.574px 244.187px;" id="elsws7vfimiwk" class="animable"></path><path d="M361.83,120.86s-6.13,5.36-6.81,8.33-.39,8-3.71,10.93c0,0,.17,2.4,3.53,2.76,0,0,1.72,9.47,3.38,10.63s11.82-4.08,15.8-6.24a5.27,5.27,0,0,0,2.09-2.91" style="fill: none; stroke: rgb(38, 50, 56); stroke-linecap: round; stroke-linejoin: round; transform-origin: 363.71px 137.268px;" id="elg4h7jtetwan" class="animable"></path><path d="M357.07,145.77a7.72,7.72,0,0,0,4.76-2.81" style="fill: none; stroke: rgb(38, 50, 56); stroke-linecap: round; stroke-linejoin: round; transform-origin: 359.45px 144.365px;" id="elcva1d70k9ho" class="animable"></path><path d="M357.07,132.07s2.42-1.41,3.75.93" style="fill: none; stroke: rgb(38, 50, 56); stroke-linecap: round; stroke-linejoin: round; transform-origin: 358.945px 132.324px;" id="elqwrvswfi17p" class="animable"></path><path d="M358.73,137.1c0,.81-.23,1.47-.6,1.49s-.71-.62-.75-1.42.23-1.48.6-1.5S358.69,136.29,358.73,137.1Z" style="fill: rgb(38, 50, 56); transform-origin: 358.053px 137.13px;" id="elw9hxe93u0o" class="animable"></path><line x1="365.08" y1="151.71" x2="365.89" y2="156.38" style="fill: none; stroke: rgb(38, 50, 56); stroke-linecap: round; stroke-linejoin: round; transform-origin: 365.485px 154.045px;" id="elqkoes7tmqyo" class="animable"></line><path d="M372.94,136.48s1.5-2.91,3.17-1.21,4.84,9.56-3.71,7.69c0,0-.57,4.8,3.71,6s12.41-5.42,12.68-16.71-10.63-18.91-16.39-16.73c0,0-8.35-13.09-16.63-7.51s-2.7,14.17-4.46,16.11-5.52.12-5.64,5.33,8.59,4.68,8.59,4.68l1.05-5.74,7.21-7.53s-1.7,5.44,1.19,10.17C366.32,135.29,372.94,136.48,372.94,136.48Z" style="fill: rgb(38, 50, 56); transform-origin: 367.232px 127.863px;" id="el0er51cspt1d" class="animable"></path><path d="M388.79,132.25s4,.9,3.56,6.31-9.47,18.71-8.79,26.37l23.31,43.44s10.49-2,10-12.8-13.29-19.9-10.82-27.86,12.17-28.23-1.57-39.85-35.16,6.19-35.16,6.19l10.49-3.38Z" style="fill: rgb(38, 50, 56); transform-origin: 393.103px 166.147px;" id="elsz5j3exsuee" class="animable"></path><polyline points="350.41 185.92 344.15 171.52 316.01 190.11 339.23 231.25 353.31 223.5" style="fill: none; stroke: rgb(38, 50, 56); stroke-linecap: round; stroke-linejoin: round; transform-origin: 334.66px 201.385px;" id="elr1wpll7fo9" class="animable"></polyline><path d="M324.77,210.46s-1.52-3.14.51-4.87,9-6.86,9-5.6a2.2,2.2,0,0,1-.48,1.73c-2,2.68-6.79,7-6.48,7.35,0,0,8.74-5.8,9.58-5.25.21.14.09.89-.64,1.62a75.63,75.63,0,0,1-7.57,5.92s9.22-3.57,10.41-3c.34.16.27.68-.8,1.33a84.1,84.1,0,0,1-8.25,3.92l2.31,3.86S328,218.23,324.77,210.46Z" style="fill: rgb(255, 255, 255); stroke: rgb(38, 50, 56); stroke-linecap: round; stroke-linejoin: round; transform-origin: 331.752px 208.642px;" id="el75lw77u7p06" class="animable"></path><line x1="375.01" y1="145.77" x2="375.65" y2="152.2" style="fill: none; stroke: rgb(38, 50, 56); stroke-linejoin: round; transform-origin: 375.33px 148.985px;" id="elc7ug2a6et1c" class="animable"></line></g><defs>     <filter id="active" height="200%">         <feMorphology in="SourceAlpha" result="DILATED" operator="dilate" radius="2"></feMorphology>                <feFlood flood-color="#32DFEC" flood-opacity="1" result="PINK"></feFlood>        <feComposite in="PINK" in2="DILATED" operator="in" result="OUTLINE"></feComposite>        <feMerge>            <feMergeNode in="OUTLINE"></feMergeNode>            <feMergeNode in="SourceGraphic"></feMergeNode>        </feMerge>    </filter>    <filter id="hover" height="200%">        <feMorphology in="SourceAlpha" result="DILATED" operator="dilate" radius="2"></feMorphology>                <feFlood flood-color="#ff0000" flood-opacity="0.5" result="PINK"></feFlood>        <feComposite in="PINK" in2="DILATED" operator="in" result="OUTLINE"></feComposite>        <feMerge>            <feMergeNode in="OUTLINE"></feMergeNode>            <feMergeNode in="SourceGraphic"></feMergeNode>        </feMerge>            <feColorMatrix type="matrix" values="0   0   0   0   0                0   1   0   0   0                0   0   0   0   0                0   0   0   1   0 "></feColorMatrix>    </filter></defs></svg>